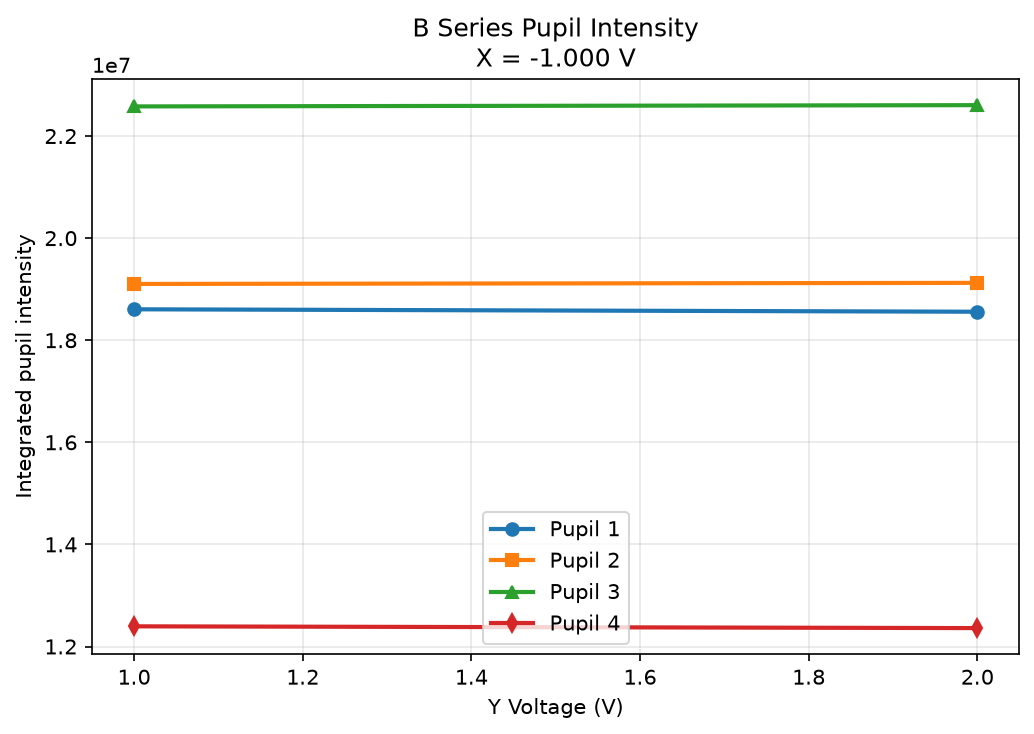

The file beside this chart, header and first rows:
series, fixed_axis, fixed_voltage_v, y_voltage_v, pupil_1_intensity, pupil_2_intensity, pupil_3_intensity, pupil_4_intensity
B, x, -1.0, 1.0, 18605921, 19102314, 22580150, 12395269
B, x, -1.0, 2.0, 18558061, 19123636, 22604917, 12360563
